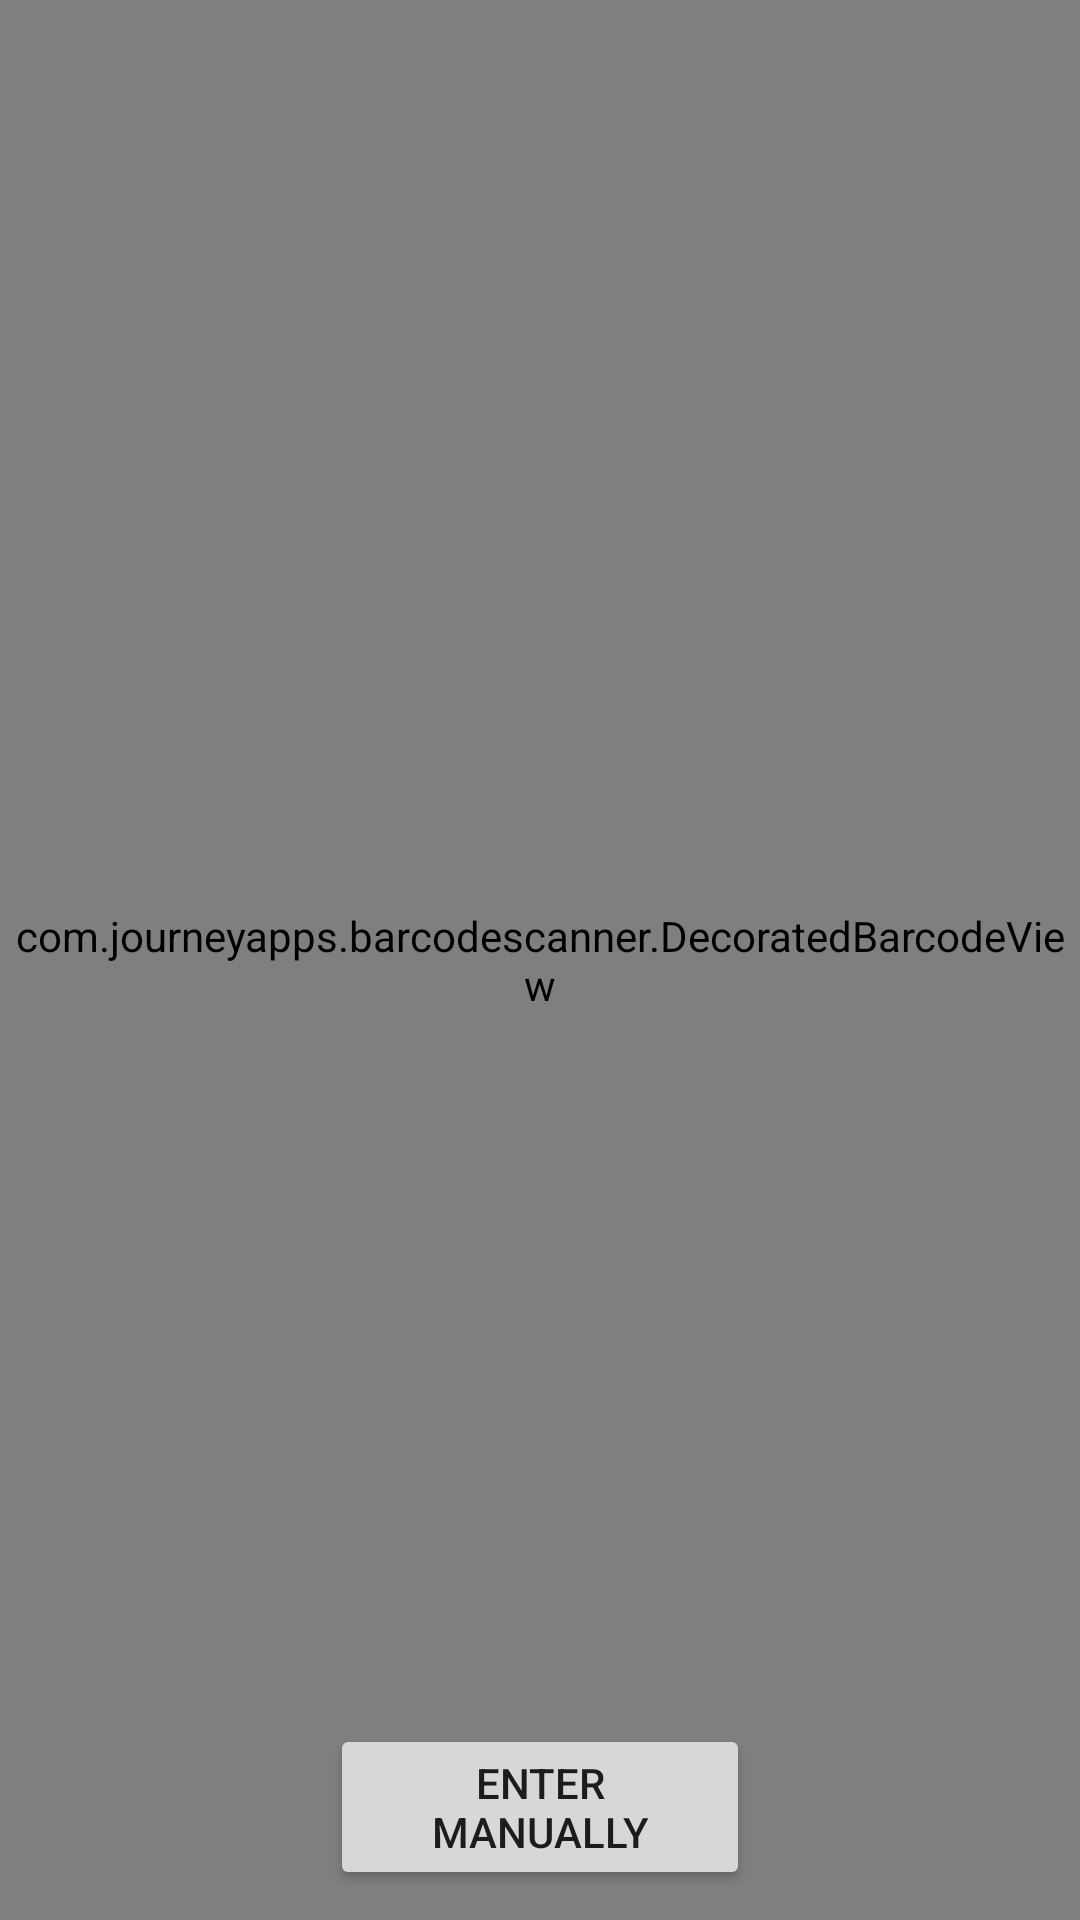

The Android layout XML behind this screen, and the referenced resources:
<!-- AndroidManifest.xml: application theme Theme.MyPrice -->
<!-- res/layout/activity_barcode_scanner_cart.xml -->
<?xml version="1.0" encoding="utf-8"?>
<RelativeLayout xmlns:android="http://schemas.android.com/apk/res/android"
    xmlns:tools="http://schemas.android.com/tools"
    xmlns:app="http://schemas.android.com/apk/res-auto"
    android:layout_width="match_parent"
    android:layout_height="match_parent"
    tools:context=".BarcodeScanner_Cart">

    <com.journeyapps.barcodescanner.DecoratedBarcodeView
        android:id="@+id/zxing_barcode_scanner_cart"
        android:layout_width="match_parent"
        android:layout_height="match_parent"
        app:zxing_scanner_layout="@layout/barscanner">

        <LinearLayout
            android:layout_width="match_parent"
            android:layout_height="wrap_content"
            android:orientation="horizontal">

            <androidx.appcompat.widget.AppCompatImageButton
                android:id="@+id/btn_close_cart"
                android:layout_width="40dp"
                android:layout_height="40dp"
                android:layout_marginLeft="10dp"
                android:layout_marginTop="10dp"
                android:layout_weight="0"
                android:background="#00673636"
                android:src="@drawable/ic_baseline_close_white" />

            <LinearLayout
                android:layout_width="match_parent"
                android:layout_height="wrap_content"
                android:layout_weight="1"
                android:orientation="vertical">

                <TextView
                    android:id="@+id/textView"
                    android:layout_width="match_parent"
                    android:layout_height="wrap_content"
                    android:layout_marginTop="10dp"
                    android:layout_weight="1"
                    android:fontFamily="casual"
                    android:text="MyPrice"
                    android:textAlignment="center"
                    android:textColor="#FFFFFF"
                    android:textSize="36sp"
                    android:textStyle="bold|italic" />

                <TextView
                    android:id="@+id/textView2"
                    android:layout_width="match_parent"
                    android:layout_height="wrap_content"
                    android:layout_weight="1"
                    android:text="Make sure the barcode is fit into the box."
                    android:textAlignment="center"
                    android:textAllCaps="false"
                    android:textColor="#FFFFFF"
                    android:textSize="16sp" />
            </LinearLayout>

            <androidx.appcompat.widget.AppCompatImageButton
                android:id="@+id/btn_flashlight_cart"
                android:layout_width="40dp"
                android:layout_height="40dp"
                android:layout_marginTop="10dp"
                android:layout_marginRight="10dp"
                android:background="#00FFFFFF"
                android:src="@drawable/ic_baseline_flashlight_off_24" />
        </LinearLayout>
    </com.journeyapps.barcodescanner.DecoratedBarcodeView>

    <LinearLayout
        android:layout_width="match_parent"
        android:layout_height="match_parent"
        android:foregroundGravity="bottom"
        android:gravity="bottom|center"
        android:orientation="vertical">

        <Button
            android:id="@+id/btn_entermanually_cart"
            android:layout_width="140dp"
            android:layout_height="wrap_content"
            android:layout_marginBottom="10dp"
            android:text="Enter Manually" />
    </LinearLayout>

</RelativeLayout>
<!-- res/layout/barscanner.xml (included above) -->
<?xml version="1.0" encoding="utf-8"?>
<merge xmlns:android="http://schemas.android.com/apk/res/android"
    xmlns:tools="http://schemas.android.com/tools"
    xmlns:app="http://schemas.android.com/apk/res-auto">

    <com.journeyapps.barcodescanner.BarcodeView
        android:layout_width="match_parent"
        android:layout_height="match_parent"
        android:id="@+id/zxing_barcode_surface"
        app:zxing_framing_rect_width="300dp"
        app:zxing_framing_rect_height="100dp"/>

    <com.journeyapps.barcodescanner.ViewfinderView
        android:layout_width="match_parent"
        android:layout_height="match_parent"
        android:id="@+id/zxing_viewfinder_view"
        app:zxing_possible_result_points="@color/zxing_custom_possible_result_points"
        app:zxing_result_view="@color/zxing_custom_result_view"
        app:zxing_viewfinder_laser="@color/zxing_custom_viewfinder_laser"
        app:zxing_viewfinder_laser_visibility="true"
        app:zxing_viewfinder_mask="@color/zxing_custom_viewfinder_mask"/>

</merge>
<!-- resources referenced by this layout -->
<resources>
  <!-- drawable ic_baseline_flashlight_off_24 (drawable) -->
  <vector android:height="50dp" android:tint="#FFFFFF"
      android:viewportHeight="24" android:viewportWidth="24"
      android:width="50dp" xmlns:android="http://schemas.android.com/apk/res/android">
      <path android:fillColor="@android:color/white" android:pathData="M18,5l0,-3l-12,0l0,1.17l1.83,1.83z"/>
      <path android:fillColor="@android:color/white" android:pathData="M16,11l2,-3l0,-1l-8.17,0l6.17,6.17z"/>
      <path android:fillColor="@android:color/white" android:pathData="M2.81,2.81L1.39,4.22L8,10.83V22h8v-3.17l3.78,3.78l1.41,-1.41L2.81,2.81z"/>
  </vector>
  <style name="Theme.MyPrice" parent="Theme.MaterialComponents.Light.NoActionBar">
          
          <item name="android:forceDarkAllowed" tools:targetApi="q">false</item>
          <item name="colorPrimary">@color/purple_500</item>
          <item name="colorPrimaryVariant">@color/purple_700</item>
          <item name="colorOnPrimary">@color/white</item>
          
          <item name="colorSecondary">@color/teal_200</item>
          <item name="colorSecondaryVariant">@color/teal_700</item>
          <item name="colorOnSecondary">@color/black</item>
          
          <item name="android:statusBarColor" tools:targetApi="l">?attr/colorPrimaryVariant</item>
          
      </style>
  <color name="purple_500">#FF6200EE</color>
  <color name="purple_700">#FF3700B3</color>
  <color name="white">#FFFFFFFF</color>
  <color name="teal_200">#FF03DAC5</color>
  <color name="teal_700">#FF018786</color>
  <color name="black">#FF000000</color>
</resources>
